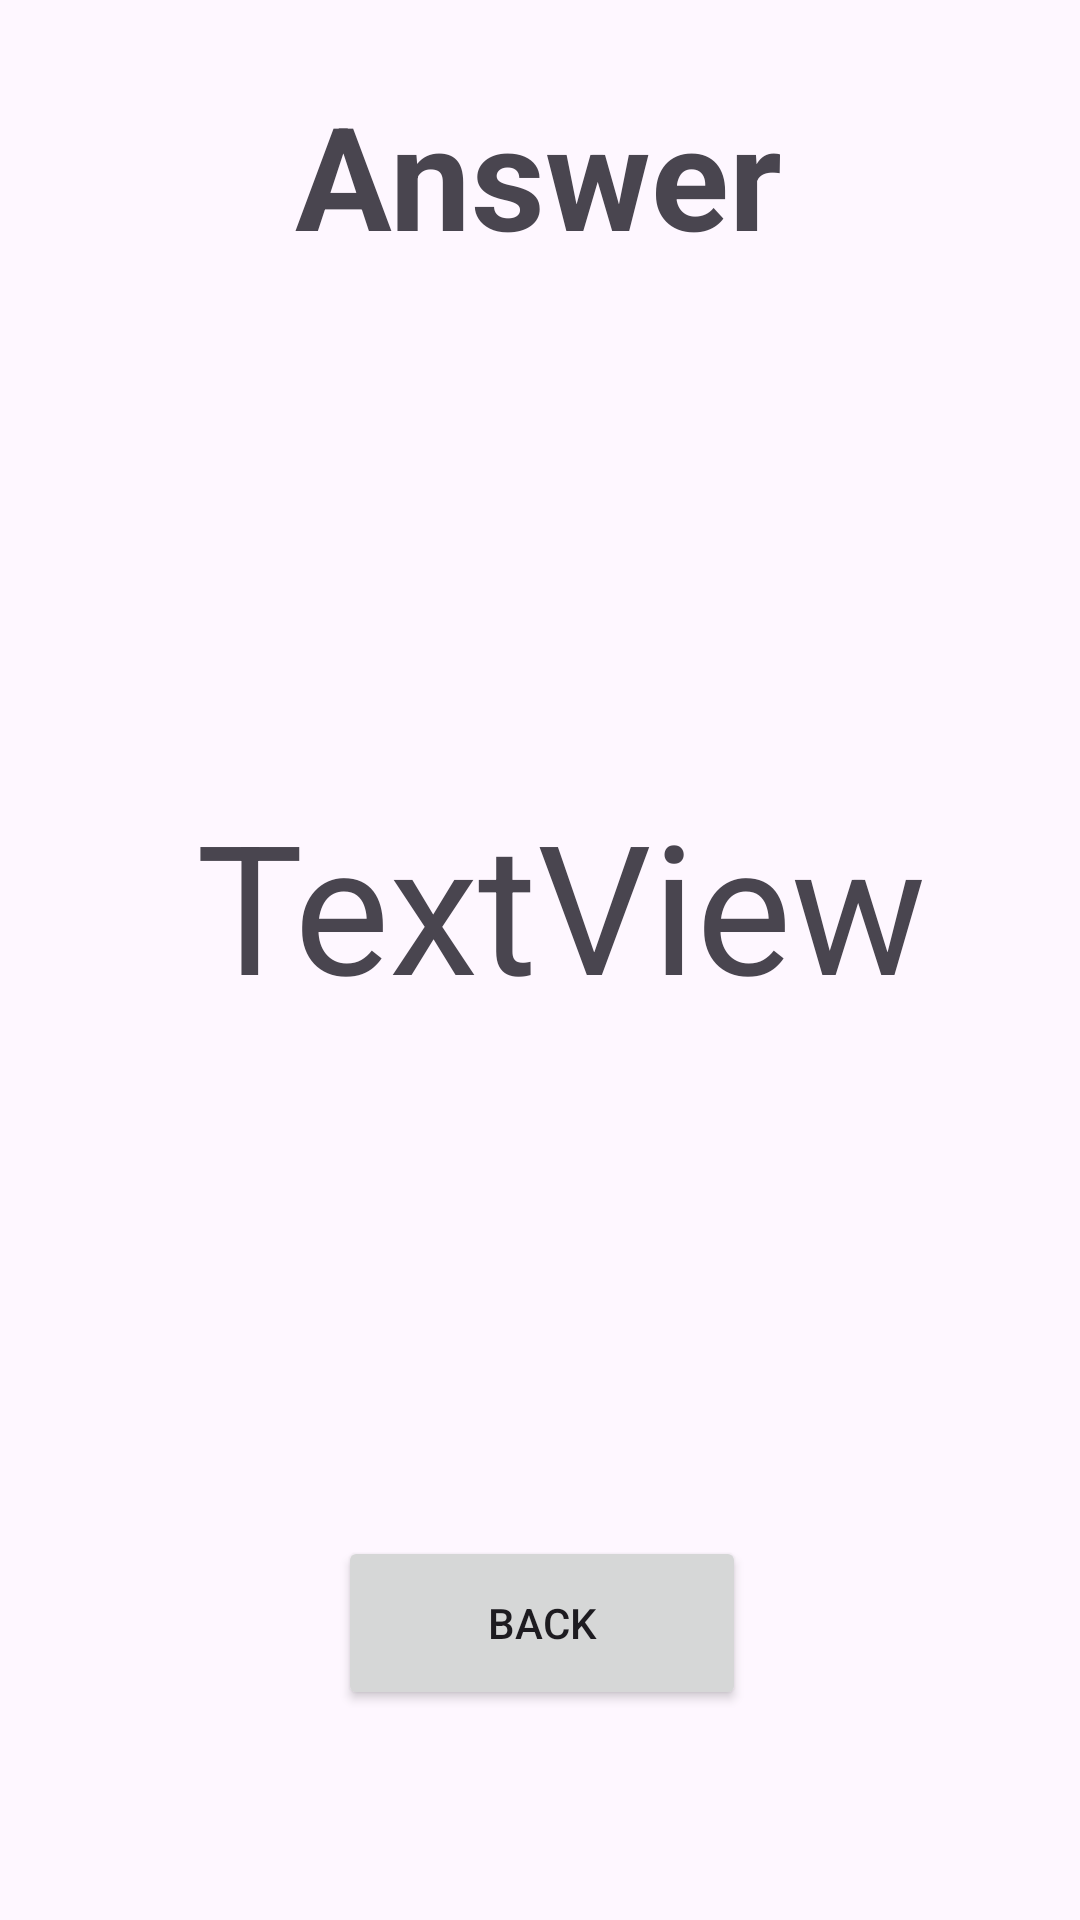

The Android layout XML behind this screen, and the referenced resources:
<!-- AndroidManifest.xml: application theme Theme.Simple_Cal_App -->
<!-- res/layout/activity_display.xml -->
<?xml version="1.0" encoding="utf-8"?>
<androidx.constraintlayout.widget.ConstraintLayout xmlns:android="http://schemas.android.com/apk/res/android"
    xmlns:app="http://schemas.android.com/apk/res-auto"
    xmlns:tools="http://schemas.android.com/tools"
    android:layout_width="match_parent"
    android:layout_height="match_parent"
    tools:context=".DisplayActivity">

    <Button
        android:id="@+id/btnBack"
        style="@style/Widget.AppCompat.Button.Small"
        android:layout_width="136dp"
        android:layout_height="58dp"
        android:layout_marginStart="161dp"
        android:layout_marginEnd="160dp"
        android:layout_marginBottom="70dp"
        android:text="@string/btn_back"
        app:layout_constraintBottom_toBottomOf="parent"
        app:layout_constraintEnd_toEndOf="parent"
        app:layout_constraintStart_toStartOf="parent" />

    <TextView
        android:id="@+id/textView3"
        android:layout_width="wrap_content"
        android:layout_height="wrap_content"
        android:layout_marginStart="176dp"
        android:layout_marginTop="26dp"
        android:layout_marginEnd="177dp"
        android:text="@string/answer"
        android:textSize="48dp"
        android:textStyle="bold"
        app:layout_constraintEnd_toEndOf="parent"
        app:layout_constraintStart_toStartOf="parent"
        app:layout_constraintTop_toTopOf="parent" />

    <TextView
        android:id="@+id/txtAnswer"
        android:layout_width="wrap_content"
        android:layout_height="wrap_content"
        android:layout_marginStart="184dp"
        android:layout_marginEnd="170dp"
        android:text="TextView"
        android:textSize="60dp"
        app:layout_constraintBottom_toTopOf="@+id/btnBack"
        app:layout_constraintEnd_toEndOf="parent"
        app:layout_constraintStart_toStartOf="parent"
        app:layout_constraintTop_toBottomOf="@+id/textView3" />
</androidx.constraintlayout.widget.ConstraintLayout>
<!-- resources referenced by this layout -->
<resources>
  <string name="answer">Answer</string>
  <string name="btn_back">Back</string>
  <style name="Theme.Simple_Cal_App" parent="Base.Theme.Simple_Cal_App" />
  <style name="Base.Theme.Simple_Cal_App" parent="Theme.Material3.DayNight.NoActionBar">
          
          
      </style>
</resources>
